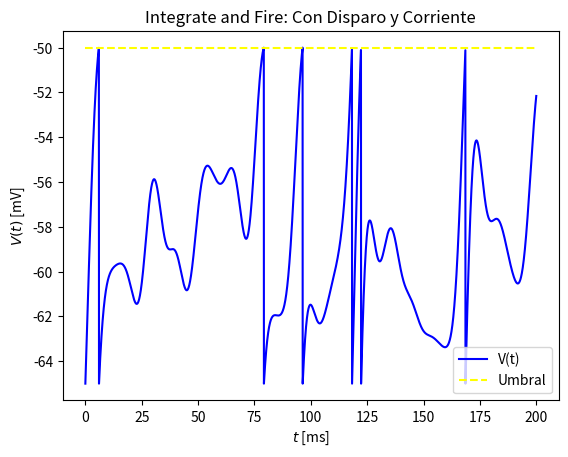

Python code for this plot:
#--------------------------Librerias--------------------------------------------
import numpy as np
import scipy as sp
import scipy.linalg as linalg
import matplotlib.pyplot as plt
import math
#------------------------------------------------------------------------------


#---------------------------------Valores Iniciales------------------------------------
tau = 10 #ms
E = -65 #mV
R=10 #Mohm
Ie=0.35#nA
V0 = -65 #mV
#-------------------------------------------------------------------------------------


#--------------------Función Rk4----------------------------------------
def rk4(f,x,t,h,p):
    k1 = f(x,t,p)
    k2 = f(x+0.5*h*k1,t+0.5*h,p)
    k3 = f(x+0.5*h*k2,t+0.5*h,p)
    k4 = f(x+h*k3,t+h,p)
    return h*(k1+2.0*k2+2.0*k3+k4)/6.0
#-----------------------------------------------------------------------

#--------------------------------Función con Corriente Dependiente del Tiempo--------------------------
def V(t,v,p):
    return (1/tau)*(E-v+R*Ie*(np.cos(t/3.)+np.sin(t/5.)+np.cos(t/7.)+np.sin(t/11.)+np.cos(t/13.))*(np.cos(t/3.)+np.sin(t/5.)+np.cos(t/7.)+np.sin(t/11.)+np.cos(t/13.)))
#------------------------------------------------------------------------------------------------------

#-----------------------Condiciones Iniciales------------------------------------------------------------
h=0.05 #ms
t = np.zeros(4001)
v1 = np.zeros(len(t))
t[0]=0#s
v1[0]=V0
k=4000
#-------------------------------------------------------------------------------------------------------

#----------------------------------------Simulación---------------------------------------------------
for i in range(k): 
    v1[i+1]=v1[i]+rk4(V,t[i],v1[i],h,1)
    t[i+1]=t[i]+h
    if v1[i+1]>=-50:
        v1[i+1]=-65
#-----------------------------------------------------------------------------------------------------

#---------------------------------------Grafica--------------------------------------------------------
plt.plot(t,v1,label="V(t)",linestyle='-',c='blue')
plt.plot([0,200],[-50,-50],label="Umbral",linestyle='--',c='yellow')
plt.title('Integrate and Fire: Con Disparo y Corriente')
plt.legend()
plt.xlabel('$t$ [ms]')
plt.ylabel('$V(t)$ [mV]')
plt.show()
#-----------------------------------------------------------------------------------------------------